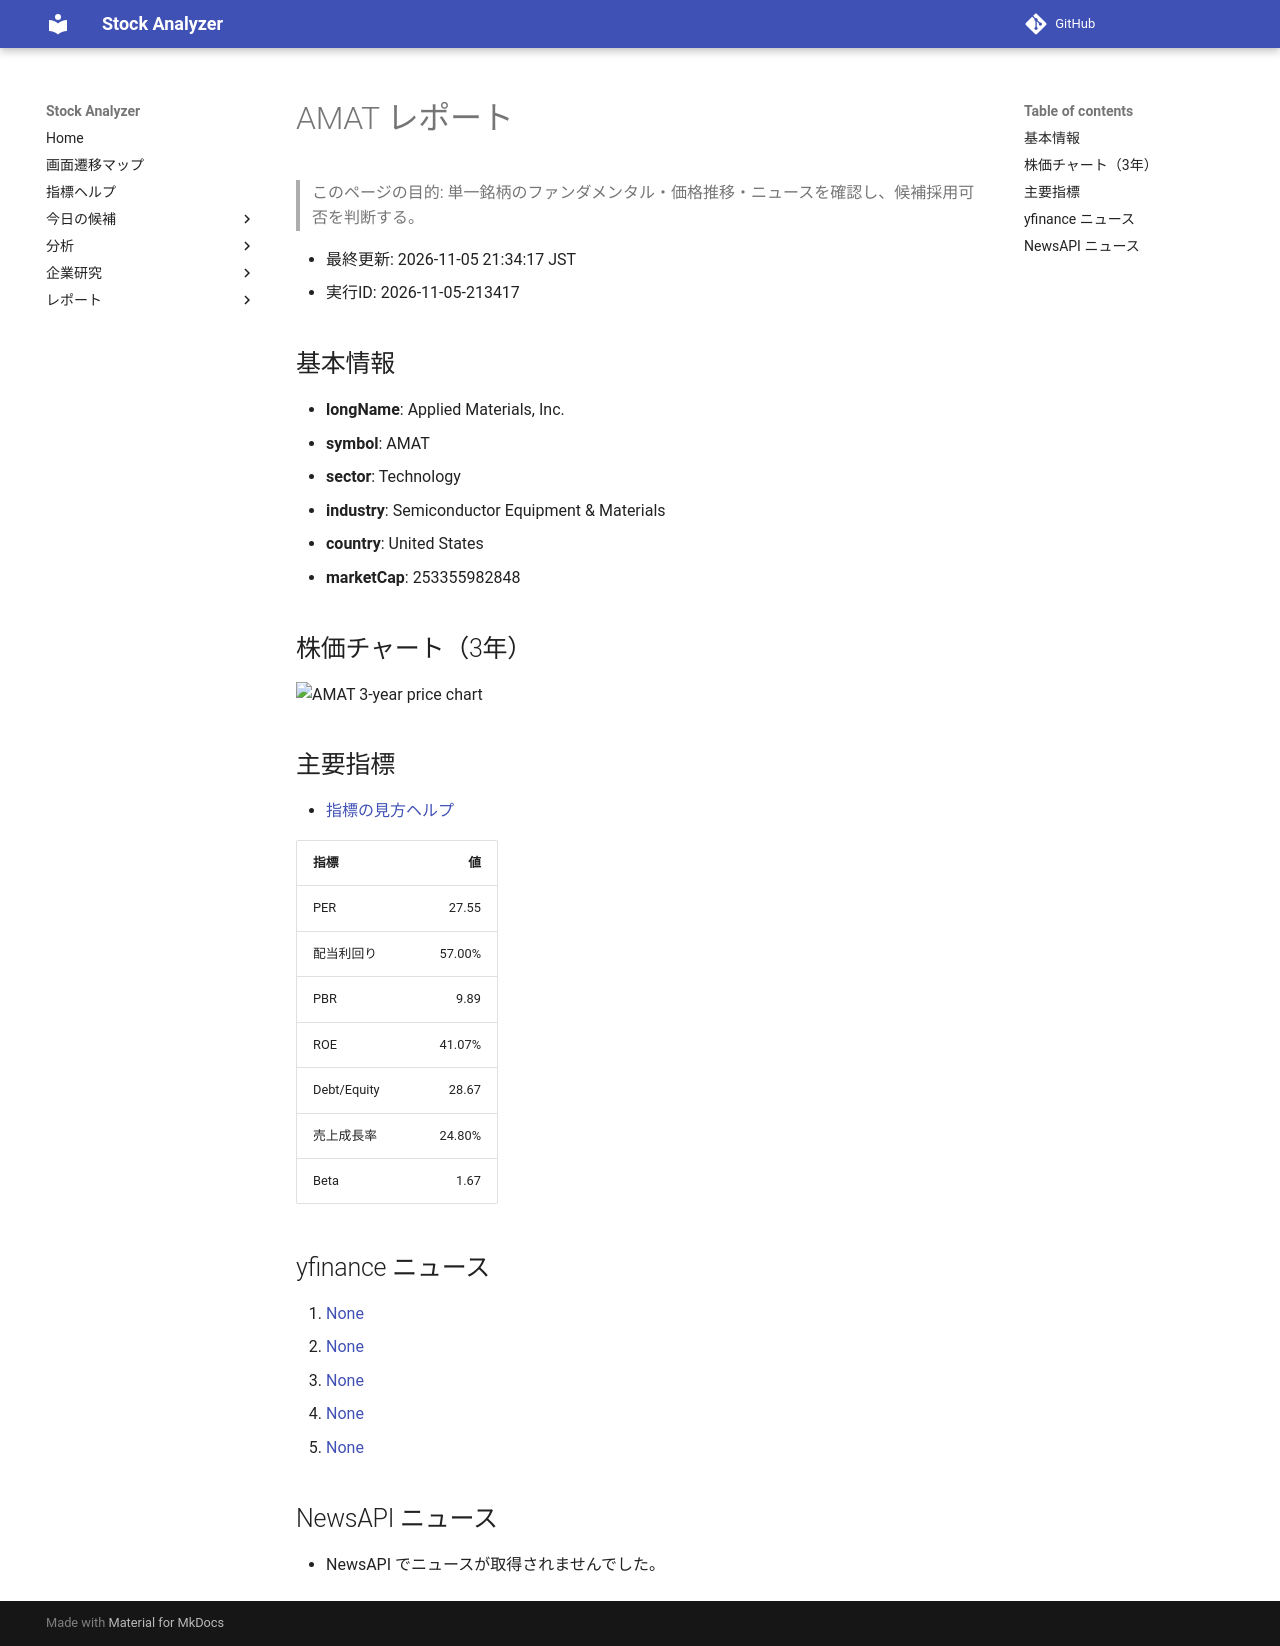

repository: Yumi-note/Making-APP · page: reports/2026-11-05/213417/AMAT/index.html · generator: mkdocs

# AMAT レポート

> このページの目的: 単一銘柄のファンダメンタル・価格推移・ニュースを確認し、候補採用可否を判断する。

- 最終更新: 2026-11-05 21:34:17 JST
- 実行ID: 2026-11-05-213417

## 基本情報

- **longName**: Applied Materials, Inc.
- **symbol**: AMAT
- **sector**: Technology
- **industry**: Semiconductor Equipment & Materials
- **country**: United States
- **marketCap**: 253355982848

## 株価チャート（3年）

![AMAT 3-year price chart](AMAT_3y.png)

## 主要指標

- [指標の見方ヘルプ](../../../../indicators.md)

| 指標 | 値 |
|---|---:|
| PER | 27.55 |
| 配当利回り | 57.00% |
| PBR | 9.89 |
| ROE | 41.07% |
| Debt/Equity | 28.67 |
| 売上成長率 | 24.80% |
| Beta | 1.67 |

## yfinance ニュース

1. [None](None)
2. [None](None)
3. [None](None)
4. [None](None)
5. [None](None)

## NewsAPI ニュース

- NewsAPI でニュースが取得されませんでした。
